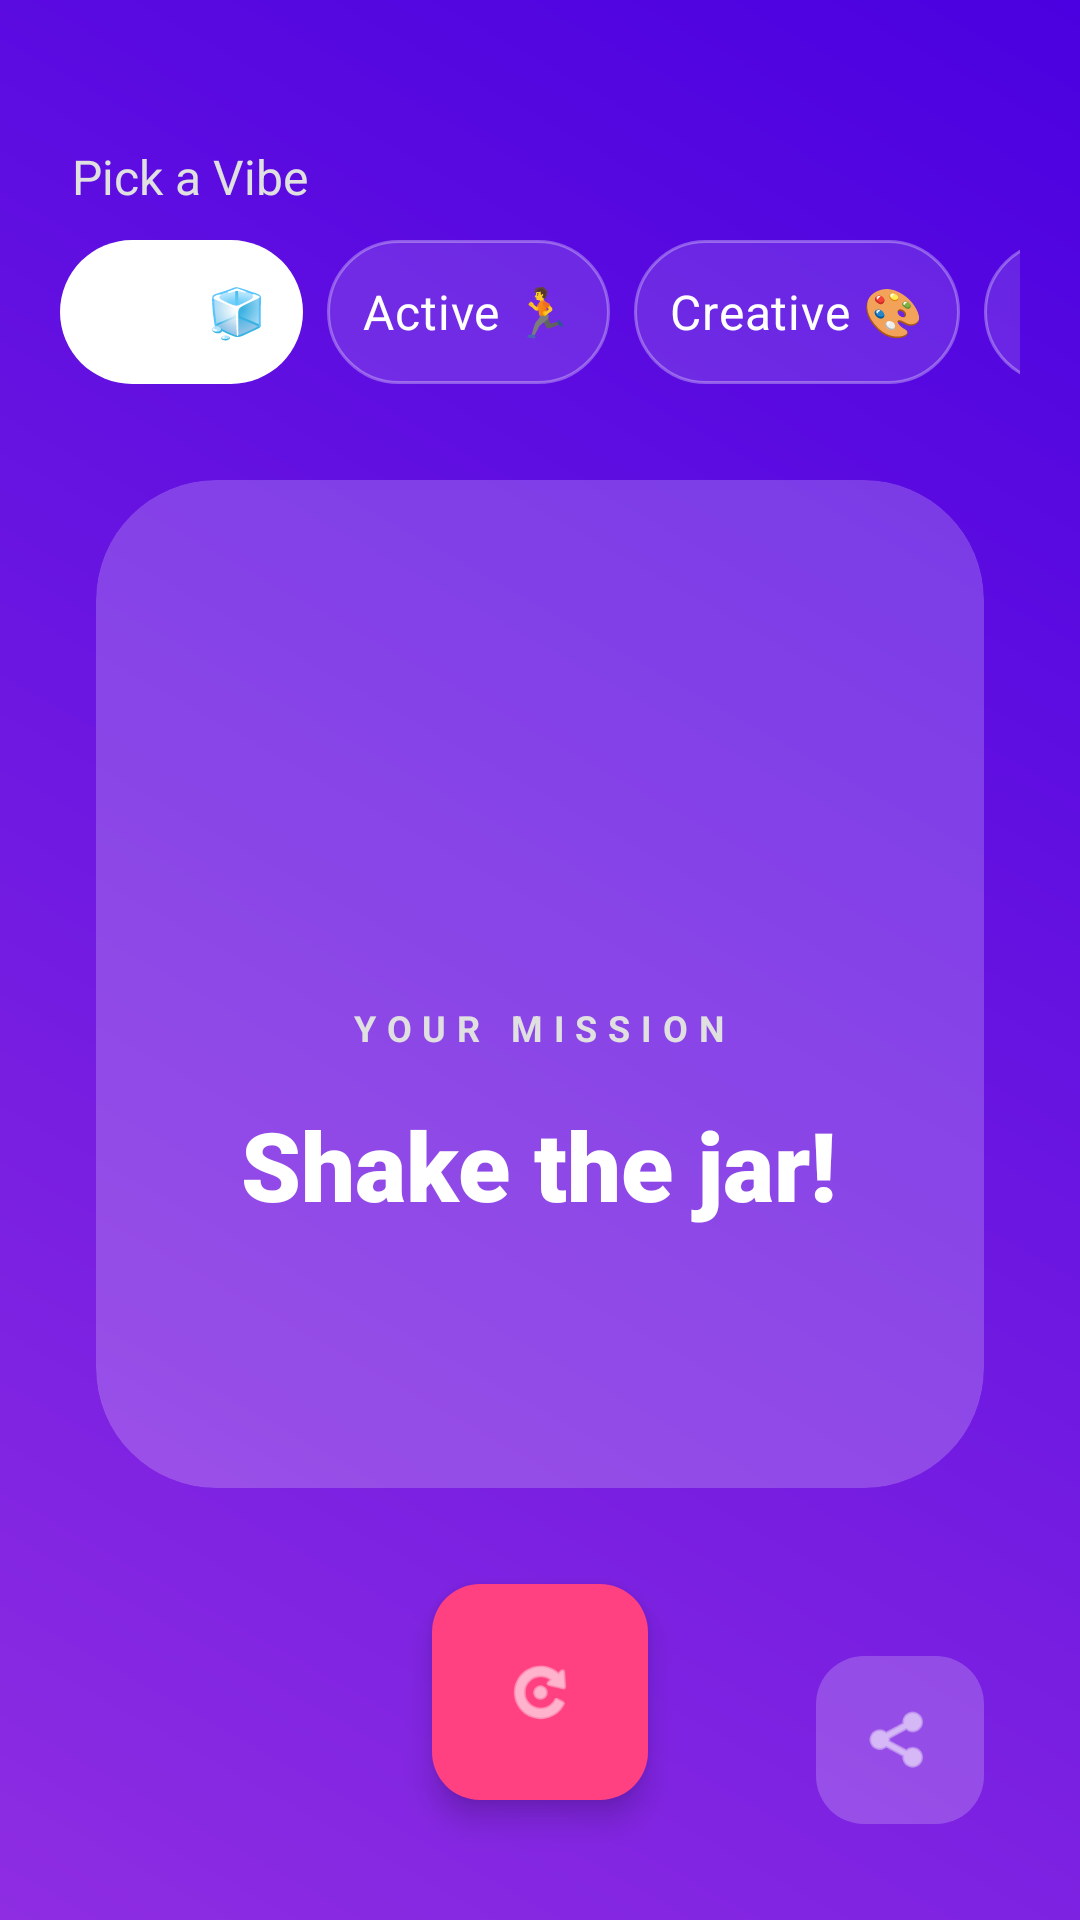

Layout XML and referenced resources for this Android screen:
<!-- AndroidManifest.xml: application theme Theme.BoredomJar -->
<!-- res/layout/activity_main.xml -->
<?xml version="1.0" encoding="utf-8"?>
<androidx.constraintlayout.widget.ConstraintLayout
    xmlns:android="http://schemas.android.com/apk/res/android"
    xmlns:app="http://schemas.android.com/apk/res-auto"
    android:layout_width="match_parent"
    android:layout_height="match_parent"
    android:background="@drawable/bg_app_gradient">

    <TextView
        android:layout_width="wrap_content"
        android:layout_height="wrap_content"
        android:text="Pick a Vibe"
        android:textColor="@color/text_secondary"
        android:layout_marginTop="48dp"
        android:layout_marginStart="24dp"
        app:layout_constraintTop_toTopOf="parent"
        app:layout_constraintStart_toStartOf="parent"/>

    <HorizontalScrollView
        android:id="@+id/scrollChips"
        android:layout_width="match_parent"
        android:layout_height="wrap_content"
        android:scrollbars="none"
        android:paddingStart="20dp"
        android:paddingEnd="20dp"
        app:layout_constraintTop_toTopOf="parent"
        android:layout_marginTop="80dp">

        <RadioGroup
            android:id="@+id/rgCategories"
            android:layout_width="wrap_content"
            android:layout_height="wrap_content"
            android:orientation="horizontal">

            <RadioButton
                android:id="@+id/rbChill"
                android:layout_width="wrap_content"
                android:layout_height="wrap_content"
                android:text="Chill 🧊"
                android:background="@drawable/selector_tab"
                android:button="@null"
                android:padding="12dp"
                android:layout_marginEnd="8dp"
                android:textColor="@color/white"
                android:checked="true"/>

            <RadioButton
                android:id="@+id/rbActive"
                android:layout_width="wrap_content"
                android:layout_height="wrap_content"
                android:text="Active 🏃"
                android:background="@drawable/selector_tab"
                android:button="@null"
                android:padding="12dp"
                android:textColor="@color/white"
                android:layout_marginEnd="8dp"/>

            <RadioButton
                android:id="@+id/rbCreative"
                android:layout_width="wrap_content"
                android:layout_height="wrap_content"
                android:text="Creative 🎨"
                android:background="@drawable/selector_tab"
                android:button="@null"
                android:padding="12dp"
                android:textColor="@color/white"
                android:layout_marginEnd="8dp"/>

            <RadioButton
                android:id="@+id/rbFunny"
                android:layout_width="wrap_content"
                android:layout_height="wrap_content"
                android:text="Funny 😂"
                android:background="@drawable/selector_tab"
                android:button="@null"
                android:padding="12dp"
                android:textColor="@color/white"
                android:layout_marginEnd="8dp"/>

            <RadioButton
                android:id="@+id/rbCrush"
                android:layout_width="wrap_content"
                android:layout_height="wrap_content"
                android:text="Crush 💘"
                android:background="@drawable/selector_tab"
                android:button="@null"
                android:padding="12dp"
                android:textColor="@color/white"
                android:layout_marginEnd="8dp"/>

            <RadioButton
                android:id="@+id/rbChaos"
                android:layout_width="wrap_content"
                android:layout_height="wrap_content"
                android:text="CHAOS 🔥"
                android:background="@drawable/selector_tab"
                android:button="@null"
                android:padding="12dp"
                android:visibility="gone"
                android:textColor="#FF5252"
                android:textStyle="bold"/>

        </RadioGroup>
    </HorizontalScrollView>

    <androidx.cardview.widget.CardView
        android:id="@+id/cardResult"
        android:layout_width="match_parent"
        android:layout_height="0dp"
        android:layout_margin="32dp"
        app:cardCornerRadius="40dp"
        app:cardElevation="0dp"
        app:cardBackgroundColor="@color/glass_background"
        app:layout_constraintTop_toBottomOf="@id/scrollChips"
        app:layout_constraintBottom_toTopOf="@id/btnGetActivity">

        <LinearLayout
            android:layout_width="match_parent"
            android:layout_height="match_parent"
            android:gravity="center"
            android:orientation="vertical"
            android:padding="32dp">

            <ImageView
                android:layout_width="64dp"
                android:layout_height="64dp"
                android:src="@drawable/ic_launcher_foreground"
                app:tint="@color/white"
                android:alpha="0.5"/>

            <TextView
                android:id="@+id/tvLabel"
                android:layout_width="wrap_content"
                android:layout_height="wrap_content"
                android:text="YOUR MISSION"
                android:letterSpacing="0.3"
                android:textSize="12sp"
                android:textStyle="bold"
                android:textColor="@color/text_secondary"
                android:layout_marginTop="24dp"
                android:layout_marginBottom="16dp"/>

            <TextView
                android:id="@+id/tvResult"
                android:layout_width="wrap_content"
                android:layout_height="wrap_content"
                android:text="Shake the jar!"
                android:textSize="32sp"
                android:textAlignment="center"
                android:fontFamily="sans-serif-black"
                android:textColor="@color/white"/>

        </LinearLayout>
    </androidx.cardview.widget.CardView>

    <com.google.android.material.floatingactionbutton.FloatingActionButton
        android:id="@+id/btnGetActivity"
        android:layout_width="wrap_content"
        android:layout_height="wrap_content"
        android:src="@android:drawable/ic_menu_rotate"
        app:backgroundTint="@color/accent_pink"
        app:tint="#FFF"
        app:layout_constraintBottom_toBottomOf="parent"
        app:layout_constraintEnd_toEndOf="parent"
        app:layout_constraintStart_toStartOf="parent"
        android:layout_marginBottom="40dp"
        app:fabCustomSize="72dp"
        android:contentDescription="Generate New Mission" />

    <com.google.android.material.floatingactionbutton.FloatingActionButton
        android:id="@+id/btnShare"
        android:layout_width="wrap_content"
        android:layout_height="wrap_content"
        android:src="@android:drawable/ic_menu_share"
        app:backgroundTint="@color/glass_background"
        app:tint="#FFF"
        app:fabSize="mini"
        app:elevation="0dp"
        app:layout_constraintBottom_toBottomOf="parent"
        app:layout_constraintEnd_toEndOf="parent"
        android:layout_margin="32dp"
        android:contentDescription="Share Mission" />

</androidx.constraintlayout.widget.ConstraintLayout>
<!-- resources referenced by this layout -->
<resources>
  <color name="accent_pink">#FF4081</color>
  <color name="glass_background">#33FFFFFF</color>
  <color name="text_secondary">#E0E0E0</color>
  <color name="white">#FFFFFFFF</color>
  <!-- drawable bg_app_gradient (drawable) -->
  <?xml version="1.0" encoding="utf-8"?>
  <shape xmlns:android="http://schemas.android.com/apk/res/android">
      <gradient
          android:angle="45"
          android:startColor="#8E2DE2"
          android:endColor="#4A00E0"
          android:type="linear"/>
  </shape>
  <!-- drawable ic_launcher_foreground: webp bitmap (mipmap-hdpi, 30078 bytes) -->
  <!-- drawable selector_tab (drawable) -->
  <?xml version="1.0" encoding="utf-8"?>
  <selector xmlns:android="http://schemas.android.com/apk/res/android">
      <item android:state_checked="true">
          <shape android:shape="rectangle">
              <solid android:color="#FFFFFF"/>
              <corners android:radius="50dp"/>
          </shape>
      </item>
      <item>
          <shape android:shape="rectangle">
              <solid android:color="#20FFFFFF"/>
              <corners android:radius="50dp"/>
              <stroke android:width="1dp" android:color="#50FFFFFF"/>
          </shape>
      </item>
  </selector>
  <style name="Theme.BoredomJar" parent="Theme.Material3.DayNight.NoActionBar">
          <item name="colorPrimary">@color/gradient_start</item>
          <item name="colorOnPrimary">@color/white</item>
          <item name="colorSecondary">@color/accent_yellow</item>
          <item name="colorOnSecondary">@color/black</item>
          <item name="colorError">@color/accent_pink</item>
  
          <item name="android:statusBarColor">@color/gradient_end</item>
  
          <item name="android:textSize">16sp</item>
          <item name="shapeAppearanceSmallComponent">@style/ShapeAppearance.App.Small</item>
      </style>
  <color name="gradient_start">#8E2DE2</color>
  <color name="accent_yellow">#FFD200</color>
  <color name="black">#FF000000</color>
  <color name="gradient_end">#4A00E0</color>
  <style name="ShapeAppearance.App.Small" parent="ShapeAppearance.Material3.SmallComponent">
          <item name="cornerFamily">rounded</item>
          <item name="cornerSize">16dp</item>
      </style>
</resources>
